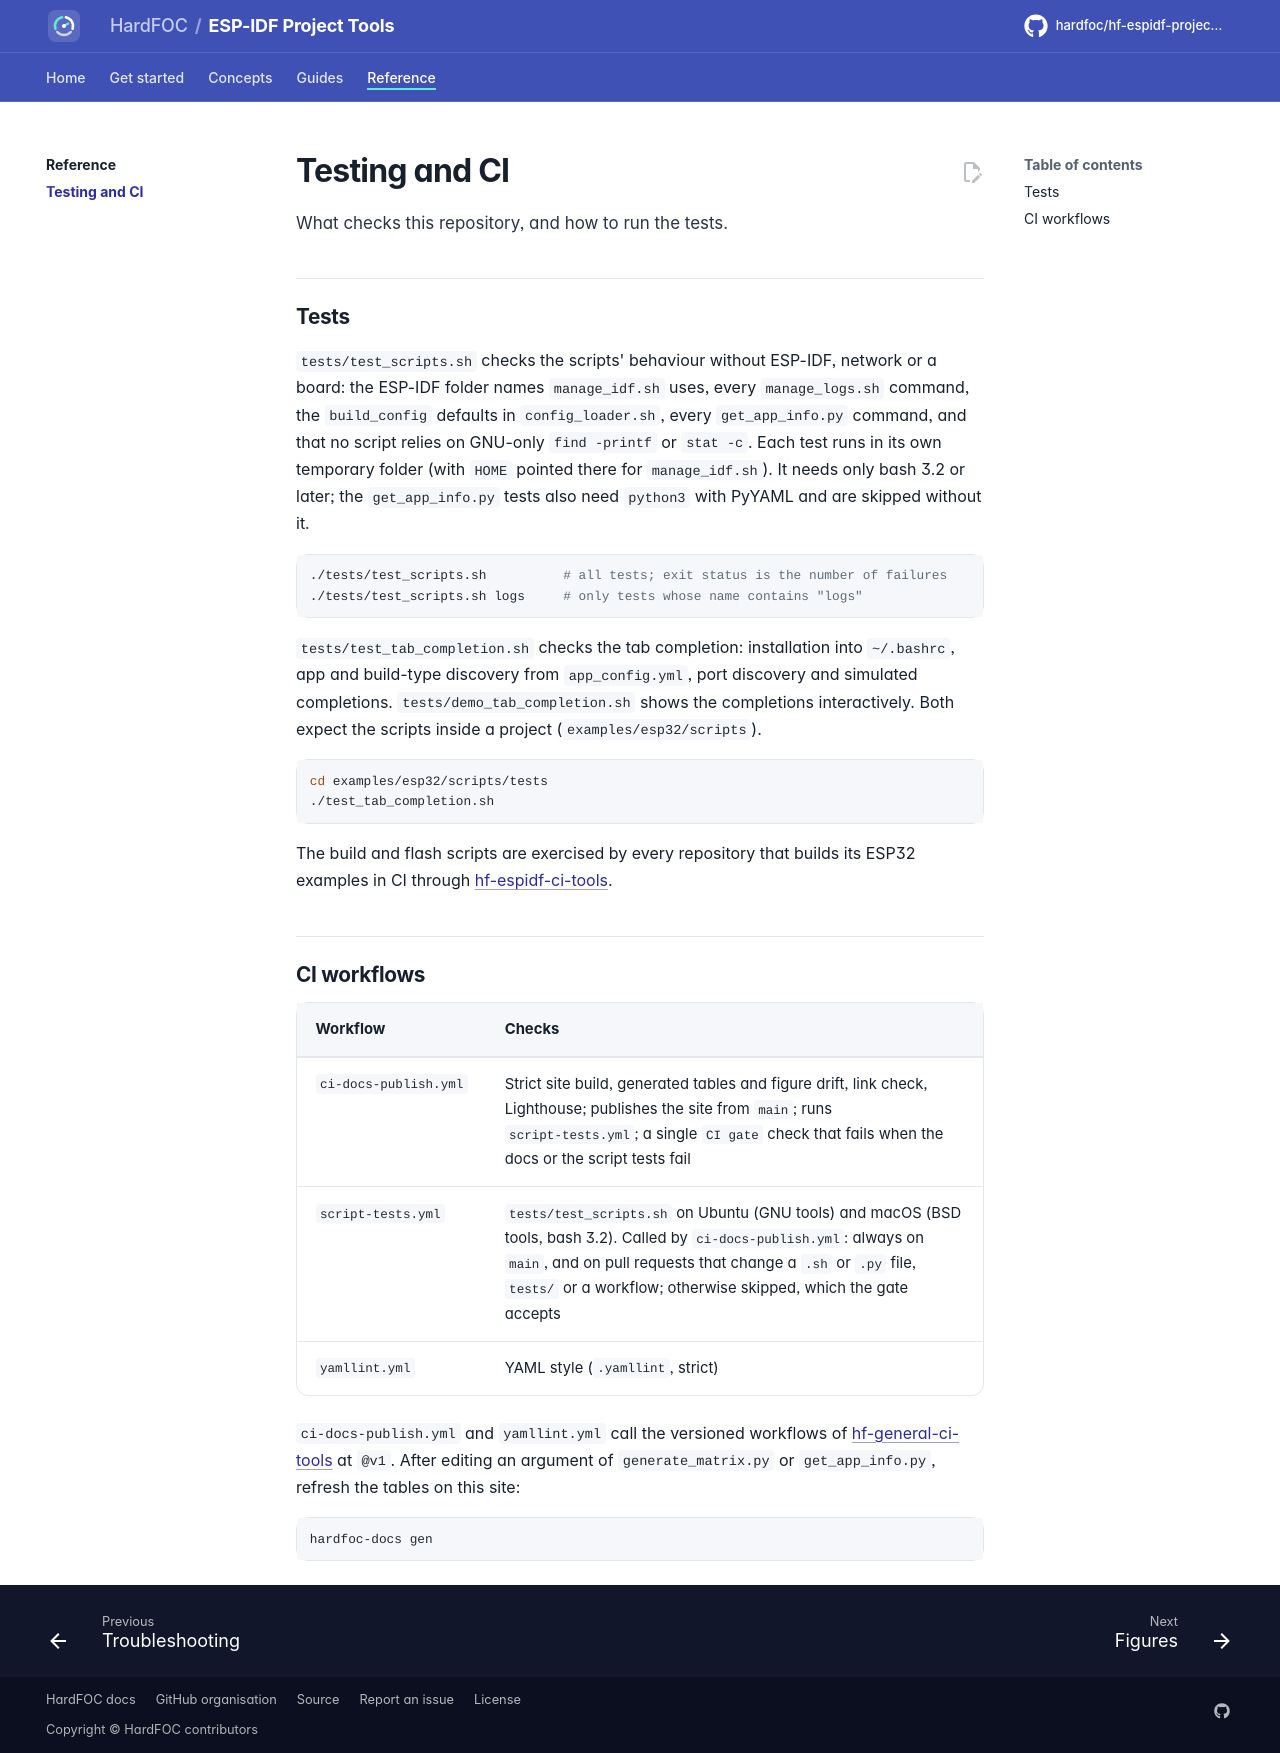

repository: hardfoc/hf-espidf-project-tools · page: dev/testing/index.html · generator: mkdocs

# Testing and CI

What checks this repository, and how to run the tests.

## Tests

`tests/test_scripts.sh` checks the scripts' behaviour without ESP-IDF, network or a board: the ESP-IDF folder
names `manage_idf.sh` uses, every `manage_logs.sh` command, the `build_config` defaults in `config_loader.sh`, every
`get_app_info.py` command, and that no script relies on GNU-only `find -printf` or `stat -c`. Each test runs in its
own temporary folder (with `HOME` pointed there for `manage_idf.sh`). It needs only bash 3.2 or later; the
`get_app_info.py` tests also need `python3` with PyYAML and are skipped without it.

```bash
./tests/test_scripts.sh          # all tests; exit status is the number of failures
./tests/test_scripts.sh logs     # only tests whose name contains "logs"
```

`tests/test_tab_completion.sh` checks the tab completion: installation into `~/.bashrc`, app and build-type
discovery from `app_config.yml`, port discovery and simulated completions. `tests/demo_tab_completion.sh`
shows the completions interactively. Both expect the scripts inside a project (`examples/esp32/scripts`).

```bash
cd examples/esp32/scripts/tests
./test_tab_completion.sh
```

The build and flash scripts are exercised by every repository that builds its ESP32 examples in CI through
[hf-espidf-ci-tools](ci.md).

## CI workflows

| Workflow | Checks |
| --- | --- |
| `ci-docs-publish.yml` | Strict site build, generated tables and figure drift, link check, Lighthouse; publishes the site from `main`; runs `script-tests.yml`; a single `CI gate` check that fails when the docs or the script tests fail |
| `script-tests.yml` | `tests/test_scripts.sh` on Ubuntu (GNU tools) and macOS (BSD tools, bash 3.2). Called by `ci-docs-publish.yml`: always on `main`, and on pull requests that change a `.sh` or `.py` file, `tests/` or a workflow; otherwise skipped, which the gate accepts |
| `yamllint.yml` | YAML style (`.yamllint`, strict) |

`ci-docs-publish.yml` and `yamllint.yml` call the versioned workflows of [hf-general-ci-tools](https://github.com/hardfoc/hf-general-ci-tools)
at `@v1`. After editing an argument of `generate_matrix.py` or `get_app_info.py`, refresh the tables on this
site:

```bash
hardfoc-docs gen
```
